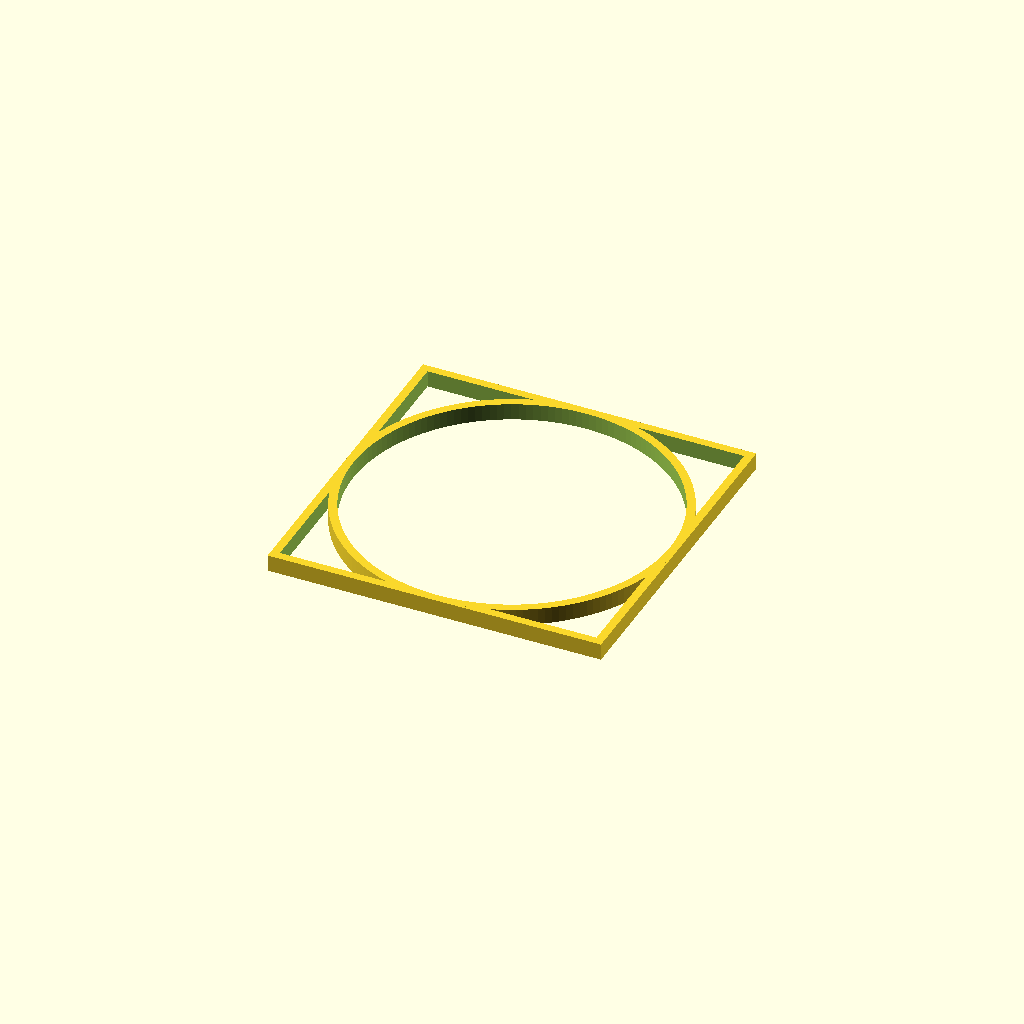
Cell 1 — every parameter at its default value.
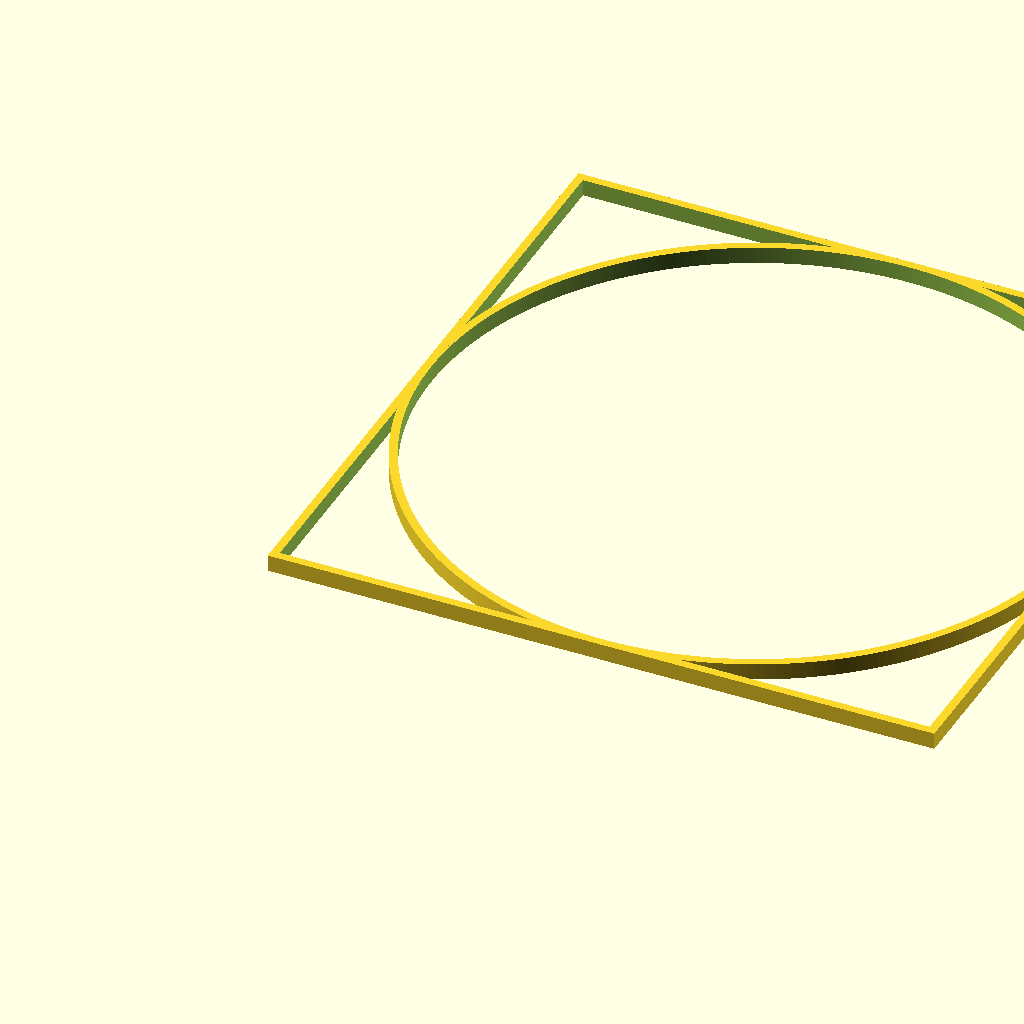
Cell 2: size = 200 (everything else at default).
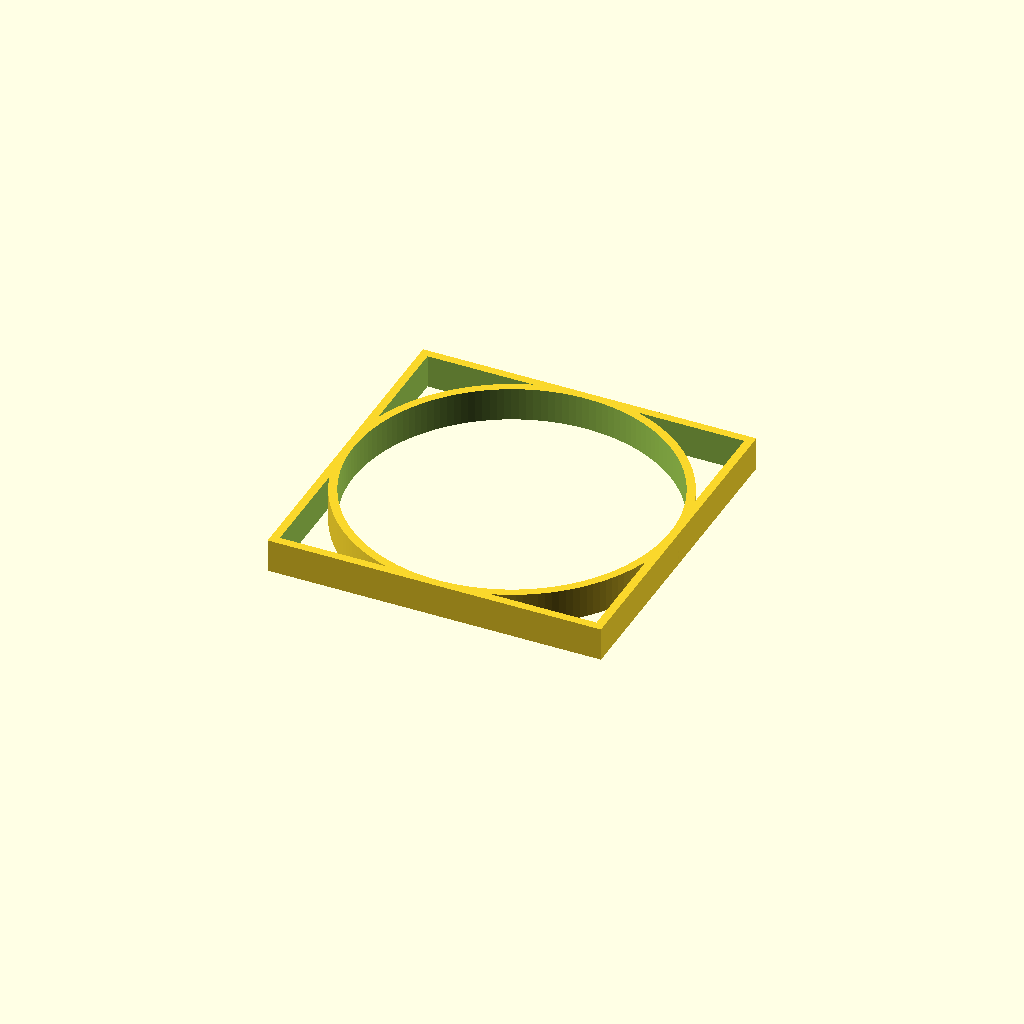
Cell 3 — height set to 10, the other parameters unchanged.
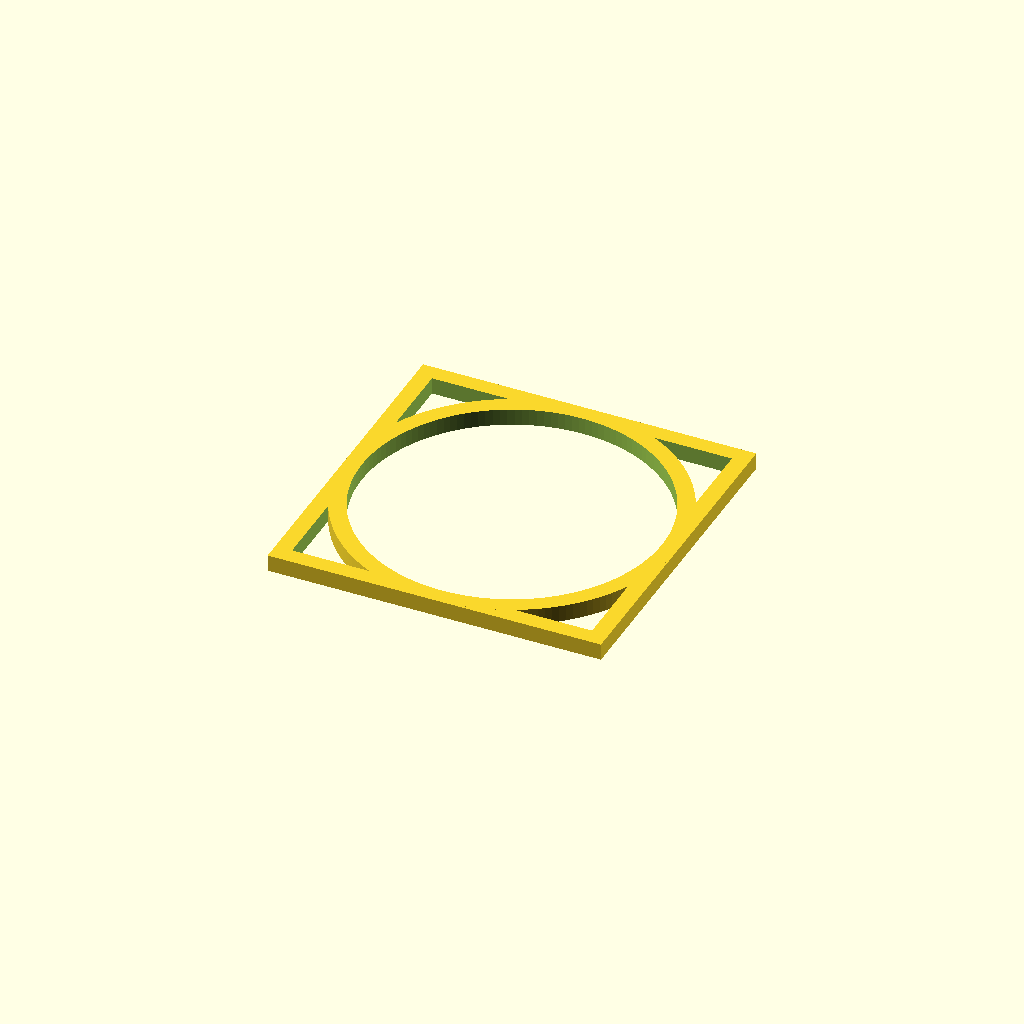
Cell 4: the same model with thick = 10.
One fixed orthographic camera (rotation 55°, 0°, 25°; colour scheme Cornfield) for every cell.
The OpenSCAD source (windows/system/library/openscad/0666_Square_and_Circle.scad):
// [FL_INDEX: keywords="openscad, 3d_parametric, Square_and_Circle, csg_solid" | COT="Parametric OpenSCAD design from 3DCodeverse"]
// Title: Square and Circle 

$fa = 0.01;
size = 100;
height= 5;
thick = 5;
union() {
difference() 
{
    cube([size,size,height]);    
    translate([thick / 2.0,thick/2.0,-10])cube([size-thick,size-thick,height+50]);        
}
difference() {
translate([size/2.0,size/2.0,0])cylinder(height,size/2.0,size/2.0);
translate([size/2.0,size/2.0,-10])cylinder(height+20,size/2.0 - thick/2.0,size/2.0 - thick/2.0);
}
};
Parameter table extracted from the source (name, type, default, range or options):
size: number, default 100
height: number, default 5
thick: number, default 5
